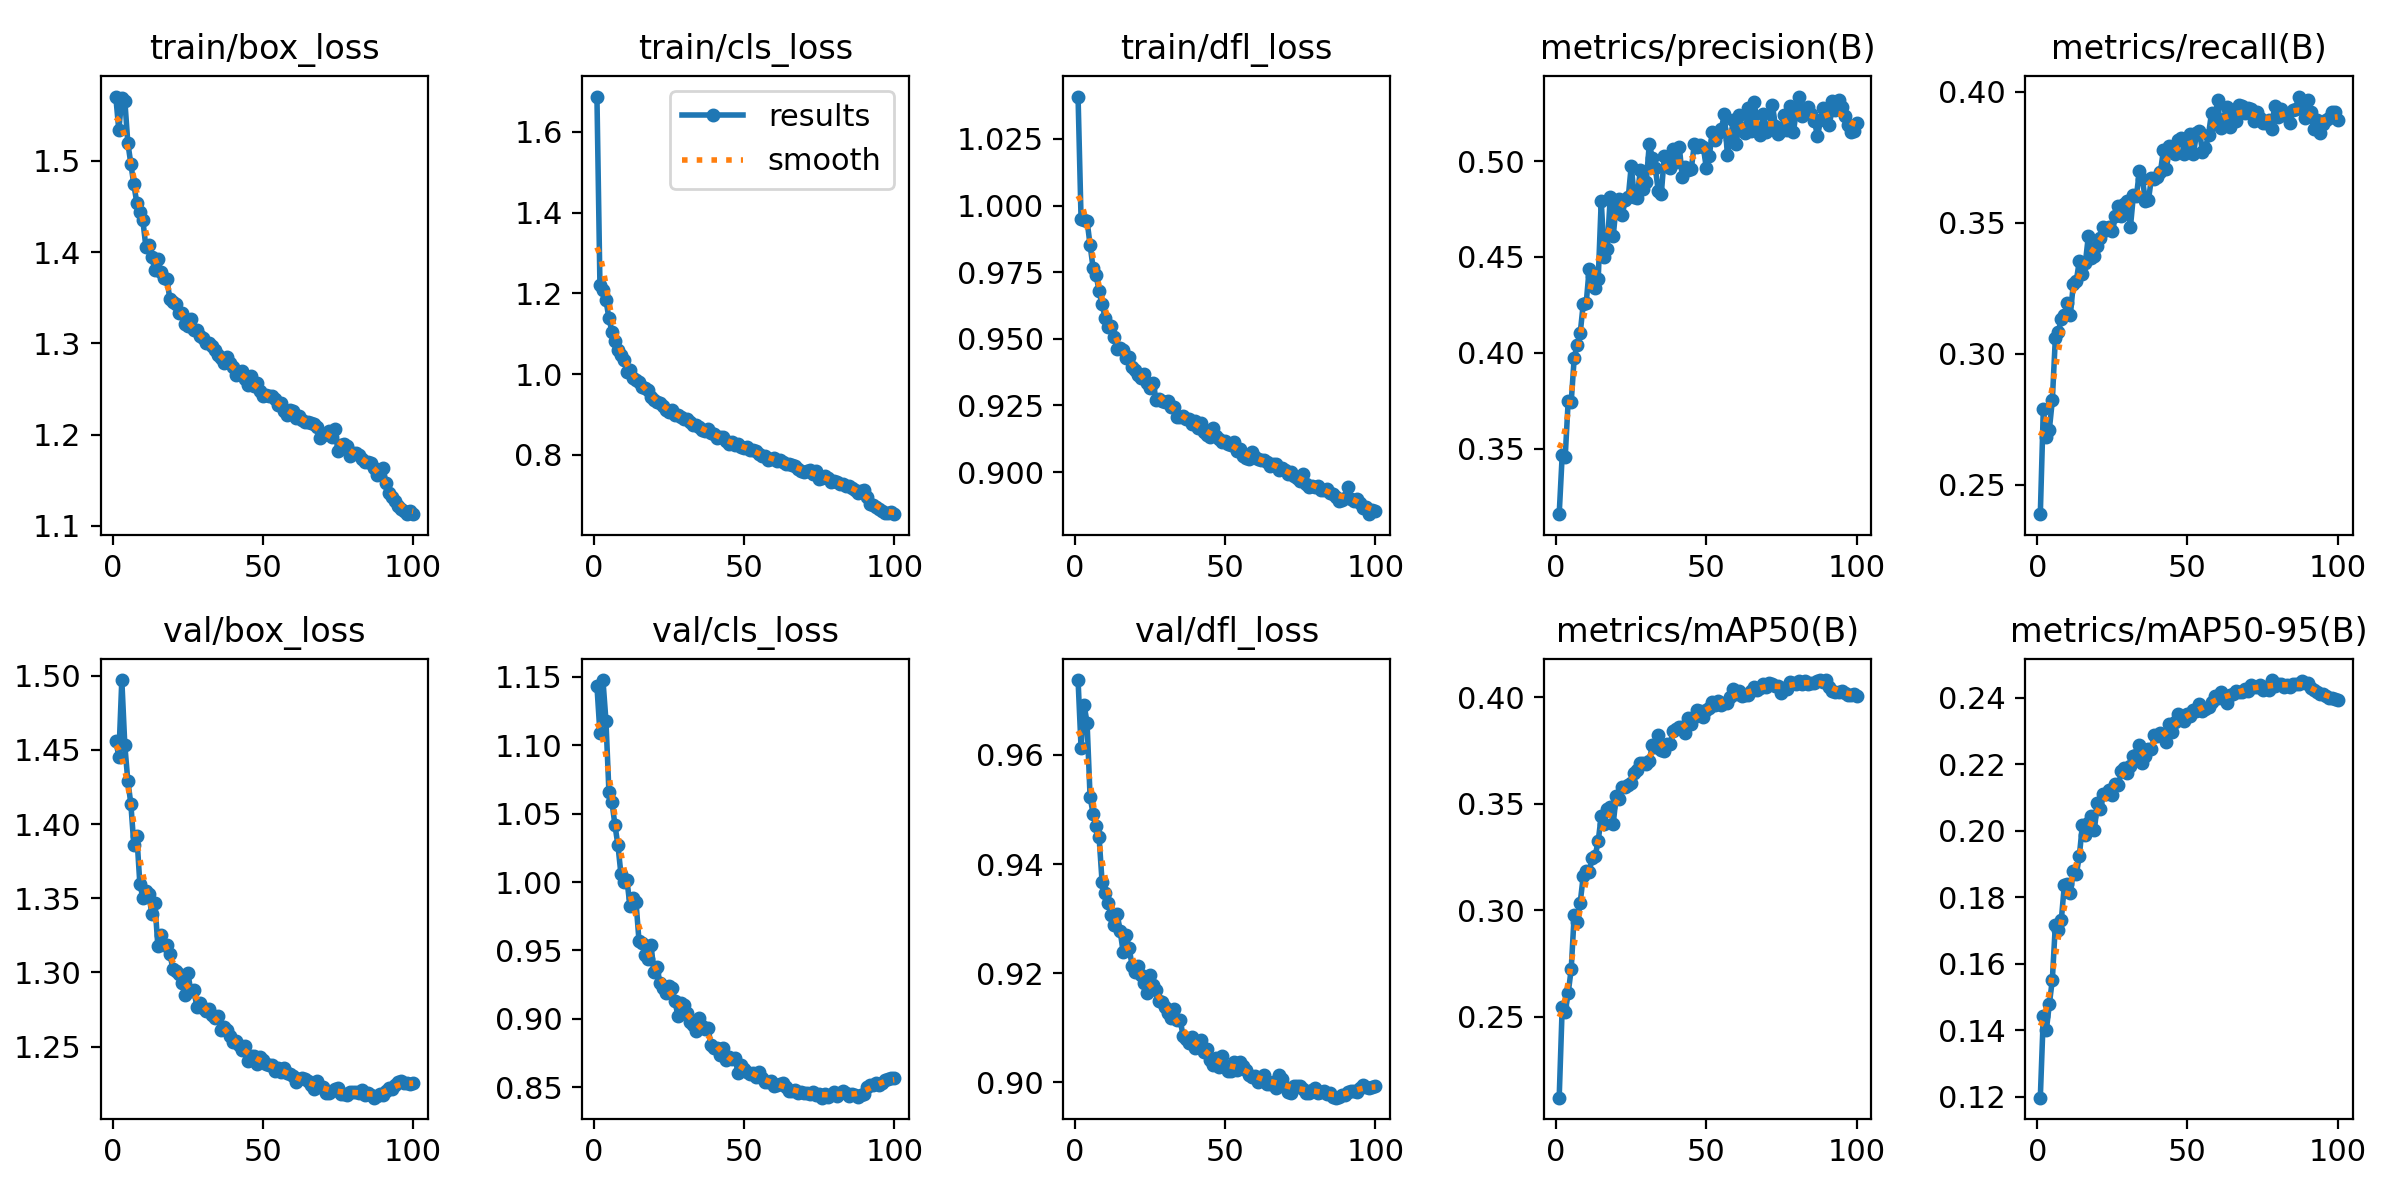

The file beside this chart, header and first rows:
epoch, time, train/box_loss, train/cls_loss, train/dfl_loss, metrics/precision(B), metrics/recall(B), metrics/mAP50(B), metrics/mAP50-95(B), val/box_loss, val/cls_loss, val/dfl_loss, lr/pg0, lr/pg1, lr/pg2
1, 114.1, 1.571, 1.688, 1.041, 0.3157, 0.2389, 0.212, 0.1197, 1.456, 1.143, 0.9737, 0.003325, 0.003325, 0.003325
2, 212, 1.534, 1.22, 0.9949, 0.3465, 0.2789, 0.2544, 0.1443, 1.446, 1.109, 0.9613, 0.006593, 0.006593, 0.006593
3, 306.9, 1.569, 1.209, 0.9945, 0.3456, 0.2683, 0.2521, 0.1399, 1.497, 1.148, 0.9691, 0.009794, 0.009794, 0.009794
4, 400.5, 1.566, 1.183, 0.9943, 0.3748, 0.271, 0.2612, 0.1478, 1.453, 1.118, 0.9659, 0.009703, 0.009703, 0.009703
5, 494.1, 1.52, 1.138, 0.9852, 0.3742, 0.2823, 0.2723, 0.1551, 1.429, 1.066, 0.9523, 0.009604, 0.009604, 0.009604
6, 588.1, 1.497, 1.104, 0.9767, 0.3972, 0.3059, 0.2979, 0.1716, 1.414, 1.059, 0.9493, 0.009505, 0.009505, 0.009505
7, 681.6, 1.474, 1.082, 0.9741, 0.4042, 0.3085, 0.2944, 0.17, 1.386, 1.042, 0.947, 0.009406, 0.009406, 0.009406
8, 775, 1.454, 1.06, 0.9678, 0.4102, 0.3132, 0.3037, 0.1732, 1.392, 1.027, 0.945, 0.009307, 0.009307, 0.009307
9, 868.4, 1.444, 1.048, 0.9629, 0.4253, 0.3147, 0.316, 0.1836, 1.36, 1.006, 0.9367, 0.009208, 0.009208, 0.009208
10, 961.7, 1.435, 1.035, 0.958, 0.426, 0.3195, 0.3185, 0.184, 1.35, 0.9998, 0.9347, 0.009109, 0.009109, 0.009109
11, 1055, 1.406, 1.005, 0.9543, 0.4439, 0.3149, 0.318, 0.1812, 1.355, 1.001, 0.9329, 0.00901, 0.00901, 0.00901
12, 1148, 1.408, 1.009, 0.9546, 0.4401, 0.3268, 0.3248, 0.1878, 1.353, 0.9825, 0.9308, 0.008911, 0.008911, 0.008911
13, 1242, 1.394, 0.9893, 0.9508, 0.4335, 0.328, 0.3257, 0.1869, 1.339, 0.9886, 0.9289, 0.008812, 0.008812, 0.008812
14, 1336, 1.38, 0.9847, 0.946, 0.4386, 0.3356, 0.3327, 0.1924, 1.347, 0.9856, 0.9309, 0.008713, 0.008713, 0.008713
15, 1430, 1.393, 0.9814, 0.9466, 0.4793, 0.3306, 0.3443, 0.2017, 1.318, 0.9572, 0.9278, 0.008614, 0.008614, 0.008614
16, 1524, 1.378, 0.9684, 0.9456, 0.4501, 0.3347, 0.3406, 0.1988, 1.325, 0.9553, 0.924, 0.008515, 0.008515, 0.008515
17, 1617, 1.372, 0.9665, 0.9428, 0.4541, 0.345, 0.3477, 0.2024, 1.318, 0.9467, 0.927, 0.008416, 0.008416, 0.008416
18, 1711, 1.37, 0.9598, 0.9432, 0.4813, 0.3364, 0.3484, 0.2045, 1.319, 0.9438, 0.9246, 0.008317, 0.008317, 0.008317
19, 1804, 1.349, 0.9428, 0.9395, 0.461, 0.3375, 0.3408, 0.2002, 1.313, 0.9542, 0.9214, 0.008218, 0.008218, 0.008218
20, 1898, 1.345, 0.9364, 0.9383, 0.4773, 0.3413, 0.3539, 0.2084, 1.302, 0.9341, 0.9203, 0.008119, 0.008119, 0.008119
21, 1991, 1.343, 0.9318, 0.9363, 0.4803, 0.3441, 0.3525, 0.2066, 1.301, 0.9377, 0.9214, 0.00802, 0.00802, 0.00802
22, 2085, 1.334, 0.9271, 0.9355, 0.4719, 0.3484, 0.3579, 0.2109, 1.299, 0.9263, 0.9196, 0.007921, 0.007921, 0.007921
23, 2178, 1.333, 0.9207, 0.9368, 0.4797, 0.3472, 0.3581, 0.2112, 1.293, 0.9229, 0.9182, 0.007822, 0.007822, 0.007822
24, 2272, 1.321, 0.9108, 0.9334, 0.4811, 0.3486, 0.3589, 0.2122, 1.285, 0.9188, 0.9164, 0.007723, 0.007723, 0.007723
25, 2365, 1.319, 0.9052, 0.9314, 0.4976, 0.3468, 0.3598, 0.2108, 1.299, 0.9238, 0.9197, 0.007624, 0.007624, 0.007624
26, 2459, 1.326, 0.9101, 0.9333, 0.4812, 0.3525, 0.3648, 0.2142, 1.287, 0.9224, 0.9179, 0.007525, 0.007525, 0.007525
27, 2552, 1.315, 0.8996, 0.9272, 0.4807, 0.3564, 0.366, 0.2137, 1.288, 0.9127, 0.9169, 0.007426, 0.007426, 0.007426
28, 2645, 1.314, 0.8981, 0.9274, 0.4954, 0.3528, 0.3692, 0.218, 1.277, 0.9018, 0.915, 0.007327, 0.007327, 0.007327
29, 2739, 1.308, 0.8938, 0.9265, 0.4854, 0.3573, 0.3691, 0.2188, 1.28, 0.9114, 0.9147, 0.007228, 0.007228, 0.007228
30, 2833, 1.306, 0.8874, 0.9262, 0.4891, 0.3583, 0.3689, 0.2173, 1.276, 0.91, 0.9138, 0.007129, 0.007129, 0.007129
31, 2926, 1.301, 0.8875, 0.9268, 0.5089, 0.3483, 0.37, 0.2195, 1.274, 0.904, 0.9128, 0.00703, 0.00703, 0.00703
32, 3020, 1.301, 0.8802, 0.9243, 0.5018, 0.3606, 0.3776, 0.2224, 1.275, 0.8975, 0.9118, 0.006931, 0.006931, 0.006931
33, 3113, 1.297, 0.8741, 0.9246, 0.4965, 0.3602, 0.3769, 0.2228, 1.272, 0.8957, 0.9134, 0.006832, 0.006832, 0.006832
34, 3207, 1.293, 0.8726, 0.9205, 0.4843, 0.37, 0.3826, 0.2257, 1.269, 0.8915, 0.9114, 0.006733, 0.006733, 0.006733
35, 3301, 1.287, 0.8676, 0.9208, 0.4829, 0.3669, 0.3754, 0.2204, 1.27, 0.9007, 0.9114, 0.006634, 0.006634, 0.006634
36, 3394, 1.284, 0.862, 0.9212, 0.5025, 0.3582, 0.3749, 0.2225, 1.261, 0.8945, 0.9085, 0.006535, 0.006535, 0.006535
37, 3487, 1.278, 0.8581, 0.9198, 0.5014, 0.3588, 0.378, 0.2247, 1.263, 0.8928, 0.9079, 0.006436, 0.006436, 0.006436
38, 3581, 1.285, 0.8645, 0.9199, 0.4962, 0.3671, 0.3783, 0.2245, 1.261, 0.8931, 0.9073, 0.006337, 0.006337, 0.006337
39, 3675, 1.278, 0.853, 0.9179, 0.5062, 0.3669, 0.3843, 0.2287, 1.257, 0.8808, 0.9083, 0.006238, 0.006238, 0.006238
40, 3769, 1.275, 0.8518, 0.919, 0.4996, 0.3674, 0.385, 0.2285, 1.253, 0.8786, 0.9064, 0.006139, 0.006139, 0.006139
41, 3862, 1.266, 0.8414, 0.9164, 0.5073, 0.3696, 0.3862, 0.2296, 1.254, 0.8789, 0.9072, 0.00604, 0.00604, 0.00604
42, 3956, 1.266, 0.8448, 0.9183, 0.4914, 0.3778, 0.3862, 0.2288, 1.251, 0.8737, 0.9078, 0.005941, 0.005941, 0.005941
43, 4050, 1.27, 0.8439, 0.9151, 0.4969, 0.3705, 0.3833, 0.2268, 1.248, 0.8784, 0.9055, 0.005842, 0.005842, 0.005842
44, 4143, 1.261, 0.8346, 0.9138, 0.4952, 0.3792, 0.3903, 0.2321, 1.25, 0.8697, 0.9062, 0.005743, 0.005743, 0.005743
45, 4236, 1.255, 0.8268, 0.913, 0.4961, 0.379, 0.3874, 0.2296, 1.24, 0.8724, 0.9041, 0.005644, 0.005644, 0.005644
46, 4331, 1.265, 0.8315, 0.9165, 0.5089, 0.3764, 0.391, 0.2327, 1.244, 0.8703, 0.9033, 0.005545, 0.005545, 0.005545
47, 4424, 1.253, 0.8251, 0.9134, 0.5072, 0.3818, 0.394, 0.2351, 1.244, 0.8716, 0.9045, 0.005446, 0.005446, 0.005446
48, 4517, 1.257, 0.8277, 0.9123, 0.5084, 0.3824, 0.3936, 0.2338, 1.238, 0.8601, 0.9029, 0.005347, 0.005347, 0.005347
49, 4611, 1.248, 0.8198, 0.9114, 0.5071, 0.3765, 0.391, 0.2329, 1.243, 0.8664, 0.9049, 0.005248, 0.005248, 0.005248
50, 4704, 1.242, 0.8174, 0.9116, 0.4964, 0.3787, 0.3942, 0.2351, 1.241, 0.8632, 0.9028, 0.005149, 0.005149, 0.005149
51, 4797, 1.244, 0.8187, 0.9105, 0.5028, 0.3838, 0.3949, 0.2345, 1.238, 0.8612, 0.9021, 0.00505, 0.00505, 0.00505
52, 4891, 1.242, 0.8114, 0.9102, 0.5154, 0.3763, 0.3977, 0.2365, 1.237, 0.86, 0.9021, 0.004951, 0.004951, 0.004951
53, 4985, 1.242, 0.8123, 0.9114, 0.5111, 0.3842, 0.3966, 0.2359, 1.238, 0.8606, 0.9038, 0.004852, 0.004852, 0.004852
54, 5079, 1.239, 0.8094, 0.908, 0.5144, 0.3852, 0.3984, 0.2382, 1.234, 0.8573, 0.9022, 0.004753, 0.004753, 0.004753
55, 5173, 1.233, 0.8006, 0.9086, 0.5168, 0.3769, 0.3966, 0.236, 1.236, 0.8608, 0.9037, 0.004654, 0.004654, 0.004654
56, 5266, 1.235, 0.7971, 0.906, 0.5246, 0.3785, 0.3973, 0.2367, 1.233, 0.8566, 0.9031, 0.004555, 0.004555, 0.004555
57, 5360, 1.226, 0.796, 0.9052, 0.5033, 0.3836, 0.3975, 0.2372, 1.236, 0.8537, 0.9023, 0.004456, 0.004456, 0.004456
58, 5454, 1.221, 0.7875, 0.9048, 0.5115, 0.392, 0.4004, 0.2387, 1.232, 0.8537, 0.9014, 0.004357, 0.004357, 0.004357
59, 5547, 1.227, 0.7898, 0.9075, 0.5215, 0.3879, 0.404, 0.2406, 1.231, 0.8547, 0.9009, 0.004258, 0.004258, 0.004258
60, 5641, 1.226, 0.7929, 0.9055, 0.5089, 0.3968, 0.4019, 0.2401, 1.23, 0.8511, 0.9012, 0.004159, 0.004159, 0.004159
... 40 more rows
